Run: headless pygame with SDL's dummy video driver; simulated clock (each Clock.tick advances the game by its frame time, no real sleeping); random seed 0; keys injected as events and as key.get_pressed() state; no mouse input.
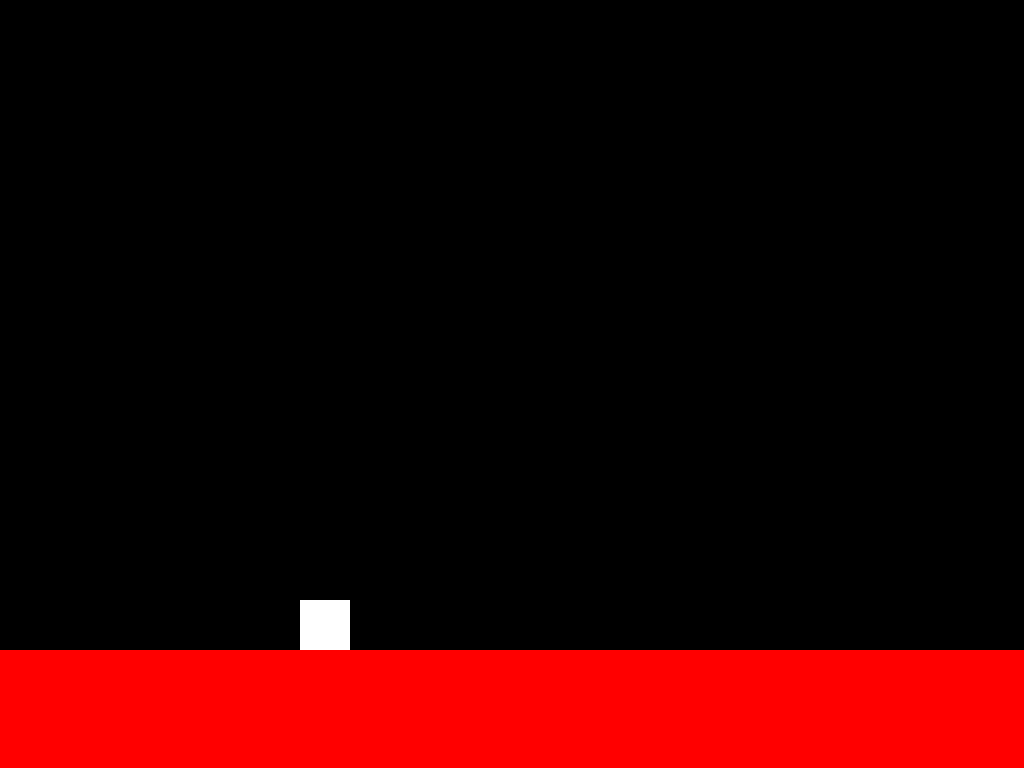
Frame 1 of 4 · flips 1–60 · no input
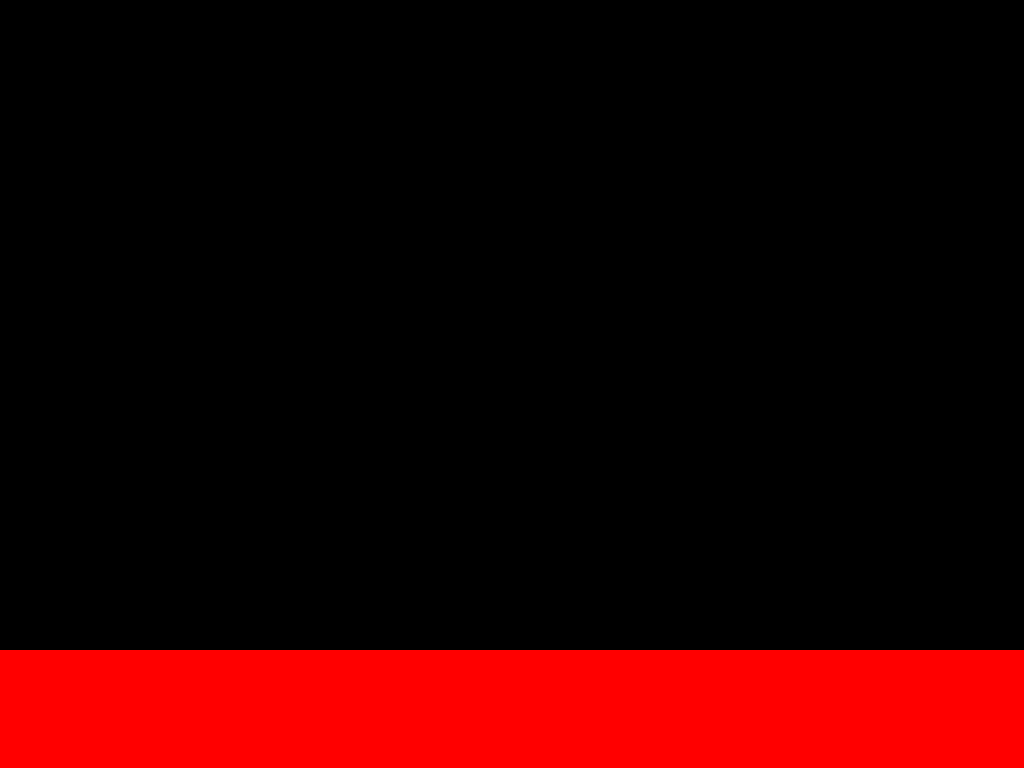
Frame 2 of 4 · flips 61–180 · tapped SPACE, RETURN · held RIGHT (→), D
Frame 3 of 4 · flips 181–300 · held DOWN (↓), S · screen unchanged from frame 2, image omitted
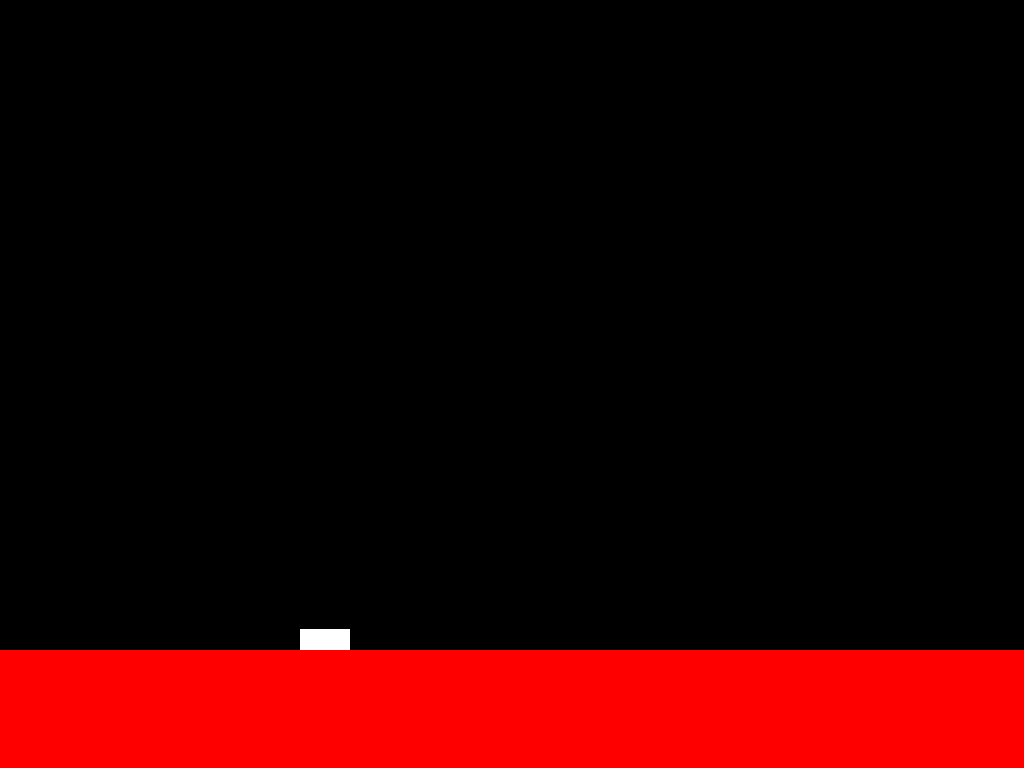
Frame 4 of 4 · flips 301–420 · held LEFT (←), A, UP (↑), W

The pygame program that drew these frames:

import pygame
pygame.init() 

windowSize = pygame.FULLSCREEN

# Clock object to control the frame rate
clock = pygame.time.Clock()

screen = pygame.display.set_mode((0,0), windowSize)

# Store the screen dimensions
screenSize = (screen.get_size())

# Vertical velocity for gravity / jumping
velocity_Y = 0

# Define Colors
white = pygame.color.Color('#FFFFFF')
black = pygame.color.Color('#000000')
red = pygame.color.Color("#FF0000")

# Initial player position
y = 100
x = 300

done = False
while not done:
    screen.fill(black)

    # Get the state of all keyboard keys
    keys = pygame.key.get_pressed()

    # Move right when right arrow is pressed
    if keys[pygame.K_RIGHT]:
        x += 20

    # Move left when left arrow is pressed
    if keys[pygame.K_LEFT]:
        x -= 20

    # Jumping
    if keys[pygame.K_UP] and y >= 600:
        velocity_Y = -30  # Initial upward force
        y = 599           # Slight offset to trigger gravity logic

    # Apply gravity if player is in the air
    if y < 600:
        velocity_Y += 1   # Gravity acceleration
        y += velocity_Y  # Apply gravity
    else:
        y = 600           # Snap player to ground level

    # Draw the player as a white square
    pygame.draw.rect(screen, white, [x, y, 50,50])

    # Draw the ground as a red rectangle
    pygame.draw.rect(screen, red, [0, 650, screenSize[0], screenSize[1]-650])

    # Limit the game to 100 frames per second
    clock.tick(100)

    # Update the display
    pygame.display.flip()
    
    for event in pygame.event.get():
        if event.type == pygame.QUIT:
            done = True

pygame.quit()
